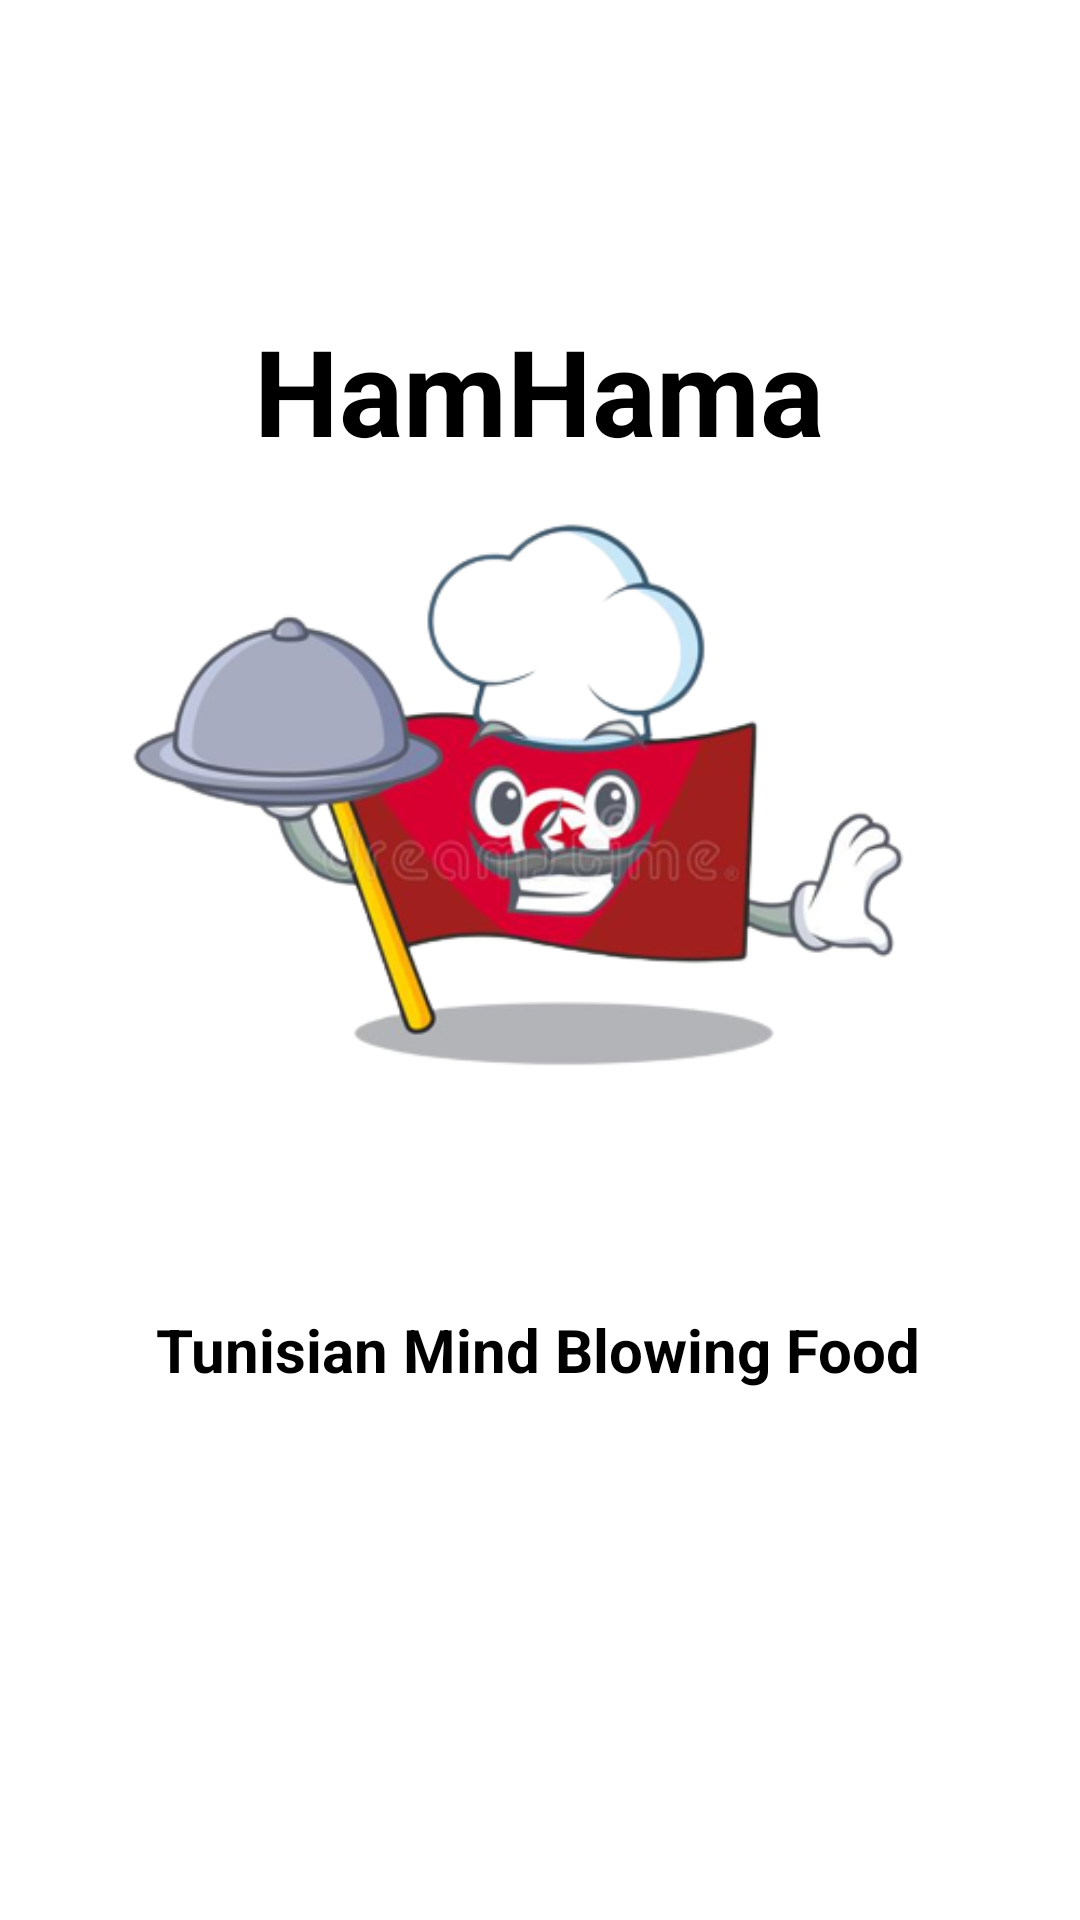

Write the Android layout XML for this screen, with the resource values it uses.
<!-- AndroidManifest.xml: application theme Theme.CustomerFoodApp -->
<!-- res/layout/activity_get_started.xml -->
<?xml version="1.0" encoding="utf-8"?>
<androidx.constraintlayout.widget.ConstraintLayout xmlns:android="http://schemas.android.com/apk/res/android"
    xmlns:app="http://schemas.android.com/apk/res-auto"
    xmlns:tools="http://schemas.android.com/tools"
    android:layout_width="match_parent"
    android:layout_height="match_parent"
    tools:context=".GetStarted">


    <ImageView
        android:id="@+id/imageView2"
        android:layout_width="393dp"
        android:layout_height="558dp"
        android:scaleType="fitXY"
        app:layout_constraintBottom_toBottomOf="parent"
        app:layout_constraintEnd_toEndOf="parent"
        app:layout_constraintHorizontal_bias="0.0"
        app:layout_constraintStart_toStartOf="parent"
        app:layout_constraintTop_toTopOf="parent"
        app:layout_constraintVertical_bias="0.0"
        app:srcCompat="@drawable/background_intro" />

    <ImageView
        android:id="@+id/imageView3"
        android:layout_width="wrap_content"
        android:layout_height="wrap_content"
        android:textSize="60sp"
        android:textStyle="bold"
        app:layout_constraintBottom_toBottomOf="@+id/imageView2"
        app:layout_constraintEnd_toEndOf="parent"
        app:layout_constraintHorizontal_bias="0.0"
        app:layout_constraintStart_toStartOf="@+id/imageView2"
        app:layout_constraintTop_toTopOf="parent"
        app:layout_constraintVertical_bias="0.516"
        app:srcCompat="@drawable/hamhama" />

    <TextView
        android:id="@+id/title"
        android:layout_width="252dp"
        android:layout_height="67dp"
        android:gravity="center"
        android:text="HamHama"
        android:textColor="#ff000000"
        android:textSize="40sp"
        android:textStyle="bold"
        app:layout_constraintBottom_toBottomOf="@+id/imageView3"
        app:layout_constraintEnd_toEndOf="parent"
        app:layout_constraintHorizontal_bias="0.496"
        app:layout_constraintStart_toStartOf="parent"
        app:layout_constraintTop_toTopOf="parent"
        app:layout_constraintVertical_bias="0.209" />

    <TextView
        android:id="@+id/subtitle"
        android:layout_width="311dp"
        android:layout_height="70dp"
        android:gravity="center"
        android:text="Tunisian Mind Blowing Food"
        android:textColor="#ff000000"
        android:textSize="20sp"
        android:textStyle="bold"
        app:layout_constraintBottom_toBottomOf="@+id/imageView3"
        app:layout_constraintEnd_toEndOf="parent"
        app:layout_constraintHorizontal_bias="0.487"
        app:layout_constraintStart_toStartOf="parent"
        app:layout_constraintTop_toTopOf="parent"
        app:layout_constraintVertical_bias="0.902" />


    <androidx.constraintlayout.widget.ConstraintLayout
        android:id="@+id/constraintLayout"
        android:layout_width="0dp"
        android:layout_height="50dp"
        android:layout_marginStart="24dp"
        android:layout_marginEnd="24dp"
        android:background="@drawable/orange_button"
        app:layout_constraintBottom_toBottomOf="parent"
        app:layout_constraintEnd_toEndOf="parent"
        app:layout_constraintHorizontal_bias="0.0"
        app:layout_constraintStart_toStartOf="parent"
        app:layout_constraintTop_toBottomOf="@+id/imageView2"
        app:layout_constraintVertical_bias="0.189">

        <TextView
            android:id="@+id/getStarted"
            android:layout_width="wrap_content"
            android:layout_height="wrap_content"
            android:text="Get Started"
            android:textColor="#ffffff"
            android:textSize="30sp"
            app:layout_constraintBottom_toBottomOf="parent"
            app:layout_constraintEnd_toEndOf="parent"
            app:layout_constraintStart_toStartOf="parent"
            app:layout_constraintTop_toTopOf="parent" />

    </androidx.constraintlayout.widget.ConstraintLayout>

    <TextView
        android:id="@+id/tryDemo"
        android:layout_width="wrap_content"
        android:layout_height="wrap_content"
        android:layout_marginTop="24dp"
        android:text="Try Demo"
        android:textColor="#ff5e00"
        android:textSize="30sp"
        app:layout_constraintEnd_toEndOf="parent"
        app:layout_constraintStart_toStartOf="parent"
        app:layout_constraintTop_toBottomOf="@+id/constraintLayout" />


</androidx.constraintlayout.widget.ConstraintLayout>
<!-- resources referenced by this layout -->
<resources>
  <!-- drawable hamhama: png bitmap (drawable-mdpi, 85088 bytes) -->
  <style name="Theme.CustomerFoodApp" parent="Theme.MaterialComponents.DayNight.NoActionBar">
          
          <item name="colorPrimary">#ff5e00</item>
          <item name="colorPrimaryVariant">#ff5e00</item>
          <item name="colorOnPrimary">@color/white</item>
          
          <item name="colorSecondary">@color/teal_200</item>
          <item name="colorSecondaryVariant">@color/teal_700</item>
          <item name="colorOnSecondary">@color/black</item>
          
          <item name="android:statusBarColor" tools:targetApi="l">?attr/colorPrimaryVariant</item>
          
      </style>
  <!-- not gathered from this repository: default colours our renderer supplied (Android Studio template values) -->
  <color name="teal_200">#FF03DAC5</color>
  <color name="teal_700">#FF018786</color>
  <color name="black">#FF000000</color>
  <color name="white">#FFFFFFFF</color>
</resources>
